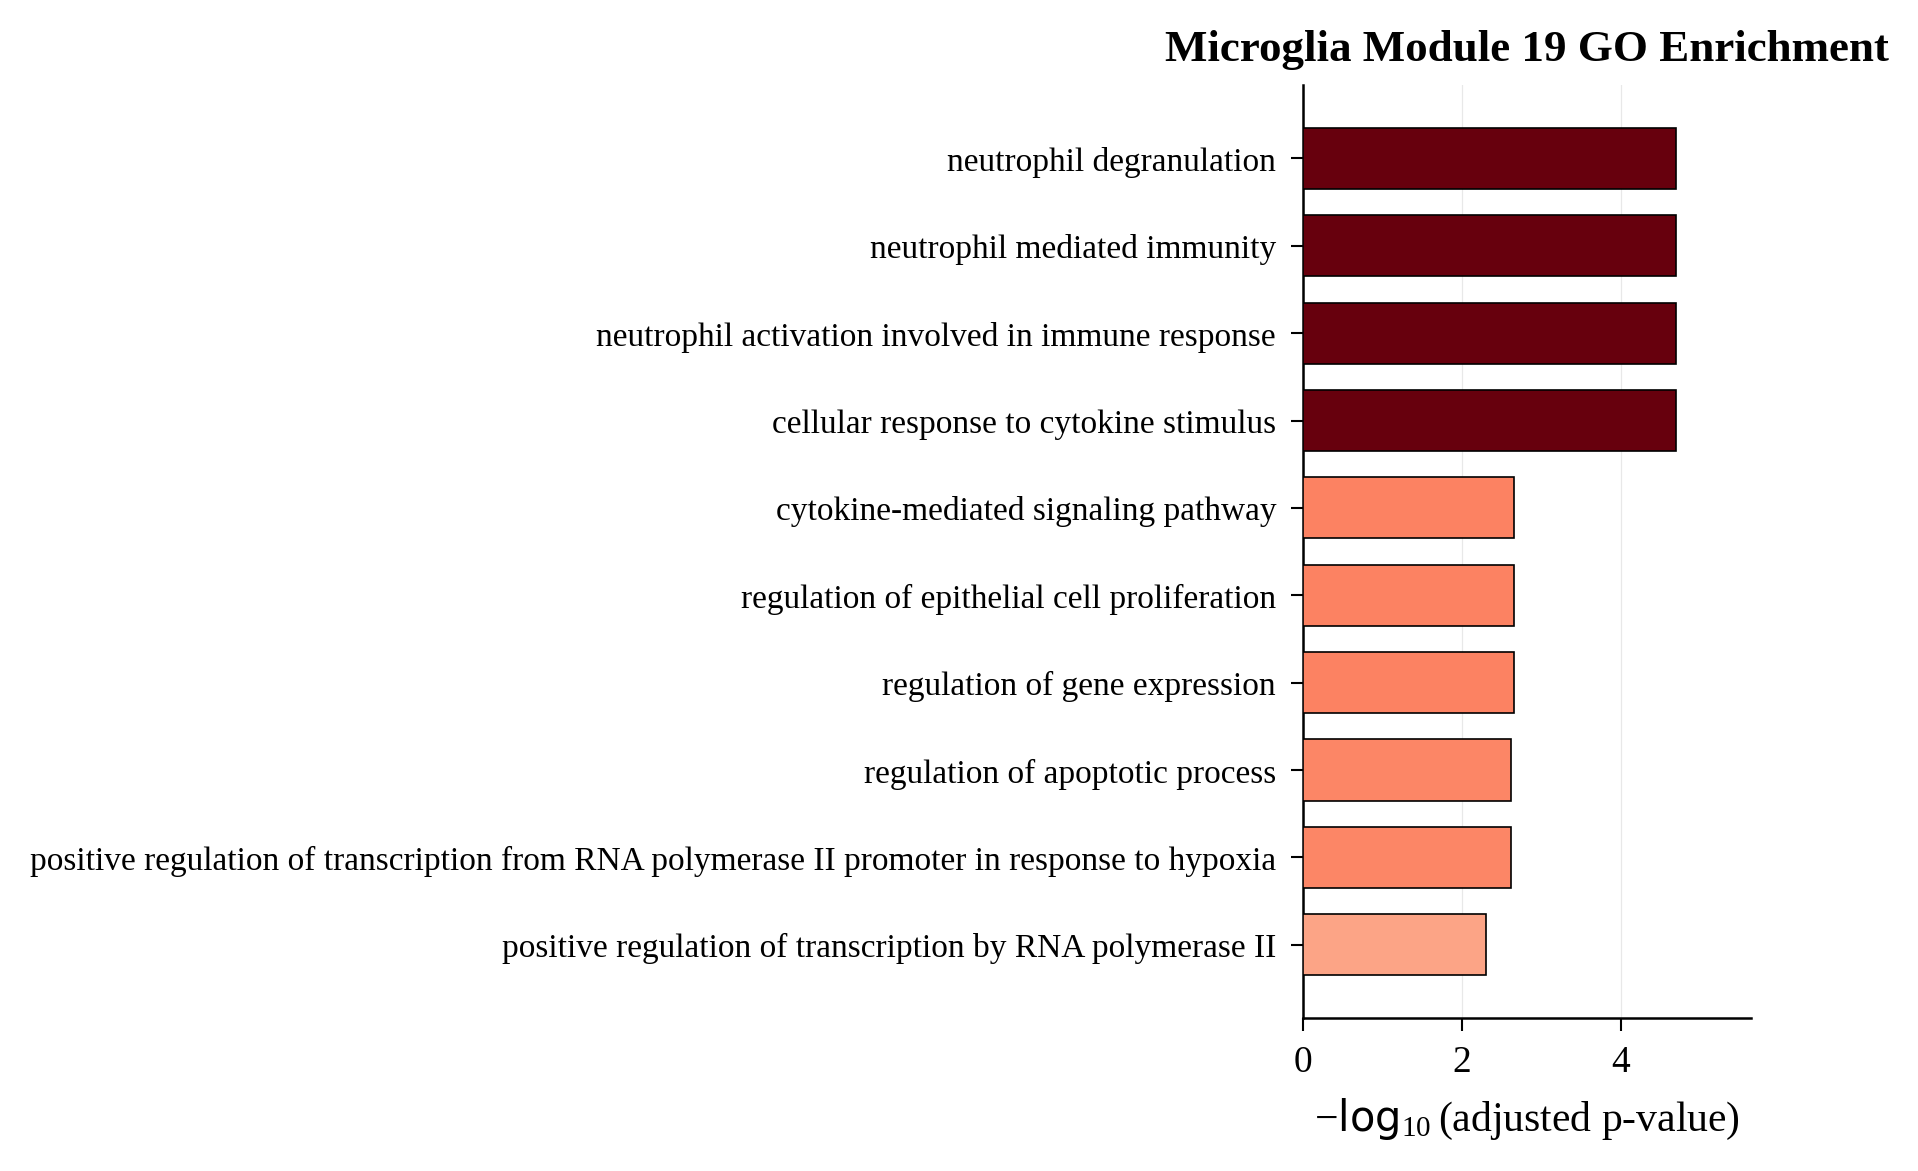

Data behind this chart, as committed beside it:
Gene_set, Term, Overlap, P-value, Adjusted P-value, Old P-value, Old Adjusted P-value, Odds Ratio, Combined Score, Genes
GO_Biological_Process_2021, neutrophil mediated immunity (GO:0002446…, 21/488, 3.9767538241253295e-08, 2.0390805233202622e-05, 0, 0, 4.672, 79.62, B4GALT1;APAF1;DYNLT1;NFAM1;C5AR1;CMTM6;L…
GO_Biological_Process_2021, neutrophil degranulation (GO:0043312), 21/481, 3.107516982646544e-08, 2.0390805233202622e-05, 0, 0, 4.745, 82.03, B4GALT1;APAF1;DYNLT1;NFAM1;C5AR1;CMTM6;L…
GO_Biological_Process_2021, neutrophil activation involved in immune…, 21/485, 3.579856927415931e-08, 2.0390805233202622e-05, 0, 0, 4.703, 80.64, B4GALT1;APAF1;DYNLT1;NFAM1;C5AR1;CMTM6;L…
GO_Biological_Process_2021, cellular response to cytokine stimulus (…, 21/482, 3.2198670076789674e-08, 2.0390805233202622e-05, 0, 0, 4.735, 81.68, CD86;EGR1;CSF1;CEBPD;DUSP1;OSM;HNRNPU;CX…
GO_Biological_Process_2021, regulation of epithelial cell proliferat…, 8/93, 5.514073857134716e-06, 0.002219, 0, 0, 9.321, 112.9, ZFP36;GPX1;NR4A3;C5AR1;MCC;B2M;VEGFA;LIM…
GO_Biological_Process_2021, cytokine-mediated signaling pathway (GO:…, 20/621, 7.571980223366501e-06, 0.002219, 0, 0, 3.415, 40.27, CD86;EGR1;CSF1;CEBPD;PDGFB;OSM;IRS2;FOS;…
GO_Biological_Process_2021, regulation of gene expression (GO:001046…, 28/1079, 6.935208600567444e-06, 0.002219, 0, 0, 2.789, 33.14, ZNF331;USP36;TFRC;CSF1;PDGFB;CREM;PRDM1;…
GO_Biological_Process_2021, positive regulation of transcription fro…, 3/5, 1.0761421326556825e-05, 0.002452, 0, 0, 145.5, 1665, HIF1A;NFE2L2;VEGFA
GO_Biological_Process_2021, regulation of apoptotic process (GO:0042…, 22/742, 9.625944033104112e-06, 0.002452, 0, 0, 3.15, 36.39, USP36;EGR3;GADD45B;TFRC;APAF1;SIAH2;ITSN…
GO_Biological_Process_2021, positive regulation of transcription by …, 24/908, 2.4742024373060032e-05, 0.005075, 0, 0, 2.805, 29.76, KDM6B;EGR1;CSRNP1;EGR2;JAG1;PDGFB;OSM;HN…
GO_Biological_Process_2021, positive regulation of gene expression (…, 16/482, 4.459419002198936e-05, 0.006008, 0, 0, 3.474, 34.81, PTGER4;EGR1;MUSK;TFRC;CSF1;NFAM1;PDGFB;S…
GO_Biological_Process_2021, sterol biosynthetic process (GO:0016126), 5/38, 4.301783093348087e-05, 0.006008, 0, 0, 14.82, 149, IDI1;CH25H;INSIG1;SC5D;FDFT1
GO_Biological_Process_2021, positive regulation of epithelial cell p…, 8/123, 4.2798742231606125e-05, 0.006008, 0, 0, 6.879, 69.2, EGR3;NR4A3;C5AR1;PDGFB;NRARP;CLDN1;HIF1A…
GO_Biological_Process_2021, regulation of p38MAPK cascade (GO:190074…, 5/37, 3.767259873973613e-05, 0.006008, 0, 0, 15.29, 155.7, PER1;GADD45B;DUSP1;EZR;VEGFA
GO_Biological_Process_2021, positive regulation of macromolecule met…, 14/384, 4.9801566314922826e-05, 0.006008, 0, 0, 3.808, 37.73, EGR1;MUSK;TFRC;CSF1;PDGFB;SERPINB9;INHBA…
GO_Biological_Process_2021, positive regulation of cellular componen…, 7/92, 4.785027809518112e-05, 0.006008, 0, 0, 8.115, 80.72, SDCBP;TFRC;TAL1;CLEC7A;ERCC1;BID;VEGFA
GO_Biological_Process_2021, regulation of T cell cytokine production…, 4/19, 3.8245720631259015e-05, 0.006008, 0, 0, 25.98, 264.3, TNFRSF1B;B2M;MALT1;CD55
GO_Biological_Process_2021, positive regulation of transcription, DN…, 27/1183, 9.471276170324568e-05, 0.01079, 0, 0, 2.418, 22.4, CD86;CSRNP1;PDGFB;HNRNPU;HIF1A;TP53INP2;…
GO_Biological_Process_2021, regulation of interleukin-2 production (…, 5/48, 0.0001349, 0.01457, 0, 0, 11.37, 101.3, CD86;ZFP36;CLEC7A;EZR;MALT1
GO_Biological_Process_2021, inflammatory response (GO:0006954), 10/230, 0.0001478, 0.01515, 0, 0, 4.516, 39.83, PTGER4;NFAM1;C5AR2;MAPKAPK2;C5AR1;C3AR1;…
GO_Biological_Process_2021, complement receptor mediated signaling p…, 3/11, 0.0001696, 0.01536, 0, 0, 36.37, 315.8, C5AR2;C5AR1;C3AR1
GO_Biological_Process_2021, negative regulation of apoptotic signali…, 6/78, 0.000158, 0.01536, 0, 0, 8.176, 71.57, NR4A2;GPX1;SIAH2;PLAUR;HERPUD1;MCL1
GO_Biological_Process_2021, regulation of cytokine production (GO:00…, 8/150, 0.0001723, 0.01536, 0, 0, 5.563, 48.21, SRGN;PTGER4;PER1;C5AR2;NLRP4;NFAM1;MAPKA…
GO_Biological_Process_2021, negative regulation of cell cycle (GO:00…, 6/80, 0.0001817, 0.01553, 0, 0, 7.954, 68.51, BTG3;BTG2;DUSP1;TP53BP2;INHBA;RHOB
GO_Biological_Process_2021, regulation of programmed cell death (GO:…, 9/194, 0.0001957, 0.01605, 0, 0, 4.818, 41.14, USP36;APAF1;TP53BP2;SRA1;FAS;SGK1;BID;MA…
GO_Biological_Process_2021, positive regulation of T-helper 17 type …, 3/12, 0.0002244, 0.01745, 0, 0, 32.33, 271.6, CLEC7A;NFKBID;MALT1
GO_Biological_Process_2021, positive regulation of protein-containin…, 7/118, 0.0002297, 0.01745, 0, 0, 6.206, 52, TFRC;CLEC7A;TAL1;ERCC1;RPA2;BID;VEGFA
GO_Biological_Process_2021, cellular response to growth factor stimu…, 8/158, 0.0002458, 0.018, 0, 0, 5.264, 43.75, ZFP36;EGR3;SYAP1;MAPKAPK2;PDGFB;LGMN;VEG…
GO_Biological_Process_2021, positive regulation of endothelial cell …, 6/86, 0.0002701, 0.0191, 0, 0, 7.356, 60.44, PDGFB;RIN2;HIF1A;RHOB;VEGFA;LGMN
GO_Biological_Process_2021, cardiac cell development (GO:0055006), 3/13, 0.0002895, 0.01979, 0, 0, 29.09, 237, JAG1;ALPK3;VEGFA
GO_Biological_Process_2021, transmembrane receptor protein tyrosine …, 13/404, 0.0003148, 0.02017, 0, 0, 3.325, 26.81, ATP6V0E1;MUSK;CSF1;ITSN1;PDGFB;NEDD9;IRS…
GO_Biological_Process_2021, icosanoid metabolic process (GO:0006690), 5/57, 0.000306, 0.02017, 0, 0, 9.397, 76.04, GPX1;MAPKAPK2;PLA2G4A;DAGLB;PTGS2
GO_Biological_Process_2021, positive regulation of T-helper cell dif…, 3/14, 0.0003656, 0.02206, 0, 0, 26.45, 209.3, CD86;NFKBID;MALT1
GO_Biological_Process_2021, positive regulation of cytokine producti…, 4/33, 0.0003605, 0.02206, 0, 0, 13.43, 106.5, CLEC7A;B2M;MALT1;CD55
GO_Biological_Process_2021, regulation of cell population proliferat…, 19/764, 0.0003873, 0.02269, 0, 0, 2.584, 20.3, CD86;BTG3;BTG2;JAG1;TFRC;CSF1;PDGFB;OSM;…
GO_Biological_Process_2021, positive regulation of pri-miRNA transcr…, 4/34, 0.0004053, 0.02309, 0, 0, 12.98, 101.4, EGR1;PDGFB;FOS;HIF1A
GO_Biological_Process_2021, cellular response to estrogen stimulus (…, 3/15, 0.0004536, 0.02327, 0, 0, 24.24, 186.6, ARID5A;SRA1;SERPINB9
GO_Biological_Process_2021, regulation of lymphocyte activation (GO:…, 3/15, 0.0004536, 0.02327, 0, 0, 24.24, 186.6, THEMIS2;CLEC7A;PAG1
GO_Biological_Process_2021, prostanoid biosynthetic process (GO:0046…, 3/15, 0.0004536, 0.02327, 0, 0, 24.24, 186.6, PLA2G4A;PTGS2;DAGLB
GO_Biological_Process_2021, cholesterol biosynthetic process (GO:000…, 4/35, 0.0004539, 0.02327, 0, 0, 12.56, 96.69, IDI1;INSIG1;SC5D;FDFT1
GO_Biological_Process_2021, negative regulation of apoptotic process…, 14/485, 0.0005531, 0.02626, 0, 0, 2.976, 22.32, EGR3;GPX1;TFRC;SIAH2;PLAUR;SERPINB9;MALT…
GO_Biological_Process_2021, platelet-derived growth factor receptor …, 3/16, 0.000554, 0.02626, 0, 0, 22.38, 167.8, NR4A3;PDGFB;PLAT
GO_Biological_Process_2021, regulation of erythrocyte differentiatio…, 4/37, 0.0005633, 0.02626, 0, 0, 11.8, 88.27, ZFP36;TAL1;INHBA;HIF1A
GO_Biological_Process_2021, positive regulation of myeloid cell diff…, 4/37, 0.0005633, 0.02626, 0, 0, 11.8, 88.27, TAL1;INHBA;RAB7B;HIF1A
GO_Biological_Process_2021, regulation of transcription by RNA polym…, 39/2206, 0.0005787, 0.02637, 0, 0, 1.888, 14.08, CSRNP1;CEBPD;CCNH;CREM;HNRNPU;SRA1;PRDM1…
GO_Biological_Process_2021, regulation of intracellular signal trans…, 13/437, 0.0006588, 0.02937, 0, 0, 3.061, 22.42, ITSN1;RPA2;PRDM1;ARHGAP25;RHOB;VEGFA;GNA…
GO_Biological_Process_2021, positive regulation of cellular cataboli…, 7/141, 0.0006744, 0.02943, 0, 0, 5.135, 37.49, IRS2;ZC3HAV1;EZR;TNFRSF1B;DAGLB;GTPBP1;H…
GO_Biological_Process_2021, positive regulation of cytokine producti…, 11/335, 0.0007686, 0.03284, 0, 0, 3.372, 24.18, PTGER4;CD86;EGR1;TYROBP;CLEC7A;NFAM1;OSM…
GO_Biological_Process_2021, positive regulation of glial cell differ…, 3/18, 0.000795, 0.03328, 0, 0, 19.39, 138.4, EGR2;CXCR4;TNFRSF1B
GO_Biological_Process_2021, cellular response to peptide hormone sti…, 6/106, 0.0008262, 0.03389, 0, 0, 5.879, 41.73, NR4A2;NR4A3;INSIG1;SYAP1;PDE3B;IRS2
GO_Biological_Process_2021, extrinsic apoptotic signaling pathway (G…, 5/72, 0.0009023, 0.03629, 0, 0, 7.288, 51.09, FAS;INHBA;TNFRSF1B;BID;MCL1
GO_Biological_Process_2021, prostaglandin biosynthetic process (GO:0…, 3/19, 0.0009369, 0.03695, 0, 0, 18.18, 126.7, PLA2G4A;PTGS2;DAGLB
GO_Biological_Process_2021, negative regulation of macromolecule met…, 8/194, 0.000958, 0.03707, 0, 0, 4.238, 29.46, MSR1;SDCBP;PDGFB;REL;HIF1A;LDLR;LGMN;VEG…
GO_Biological_Process_2021, positive regulation of mRNA catabolic pr…, 4/44, 0.001094, 0.04008, 0, 0, 9.731, 66.34, BTG2;ZFP36;ZC3HAV1;GTPBP1
GO_Biological_Process_2021, negative regulation of intracellular sig…, 8/198, 0.001092, 0.04008, 0, 0, 4.148, 28.28, PER1;DUSP1;PDE3B;TBC1D7;PLAUR;ARHGAP25;H…
GO_Biological_Process_2021, positive regulation of cell-matrix adhes…, 4/44, 0.001094, 0.04008, 0, 0, 9.731, 66.34, CSF1;RIN2;VEGFA;LIMS1
GO_Biological_Process_2021, positive regulation of T cell cytokine p…, 3/21, 0.001267, 0.04123, 0, 0, 16.16, 107.8, B2M;MALT1;CD55
GO_Biological_Process_2021, cellular response to hormone stimulus (G…, 5/76, 0.001152, 0.04123, 0, 0, 6.876, 46.52, NR4A3;ARID5A;SRA1;SERPINB9;CTSB
GO_Biological_Process_2021, positive regulation of cellular componen…, 6/114, 0.001207, 0.04123, 0, 0, 5.441, 36.56, GPX1;TFRC;CLEC7A;TAL1;BID;VEGFA
GO_Biological_Process_2021, regulation of pri-miRNA transcription by…, 4/45, 0.001191, 0.04123, 0, 0, 9.493, 63.91, EGR1;PDGFB;FOS;HIF1A
... 1,991 more rows
